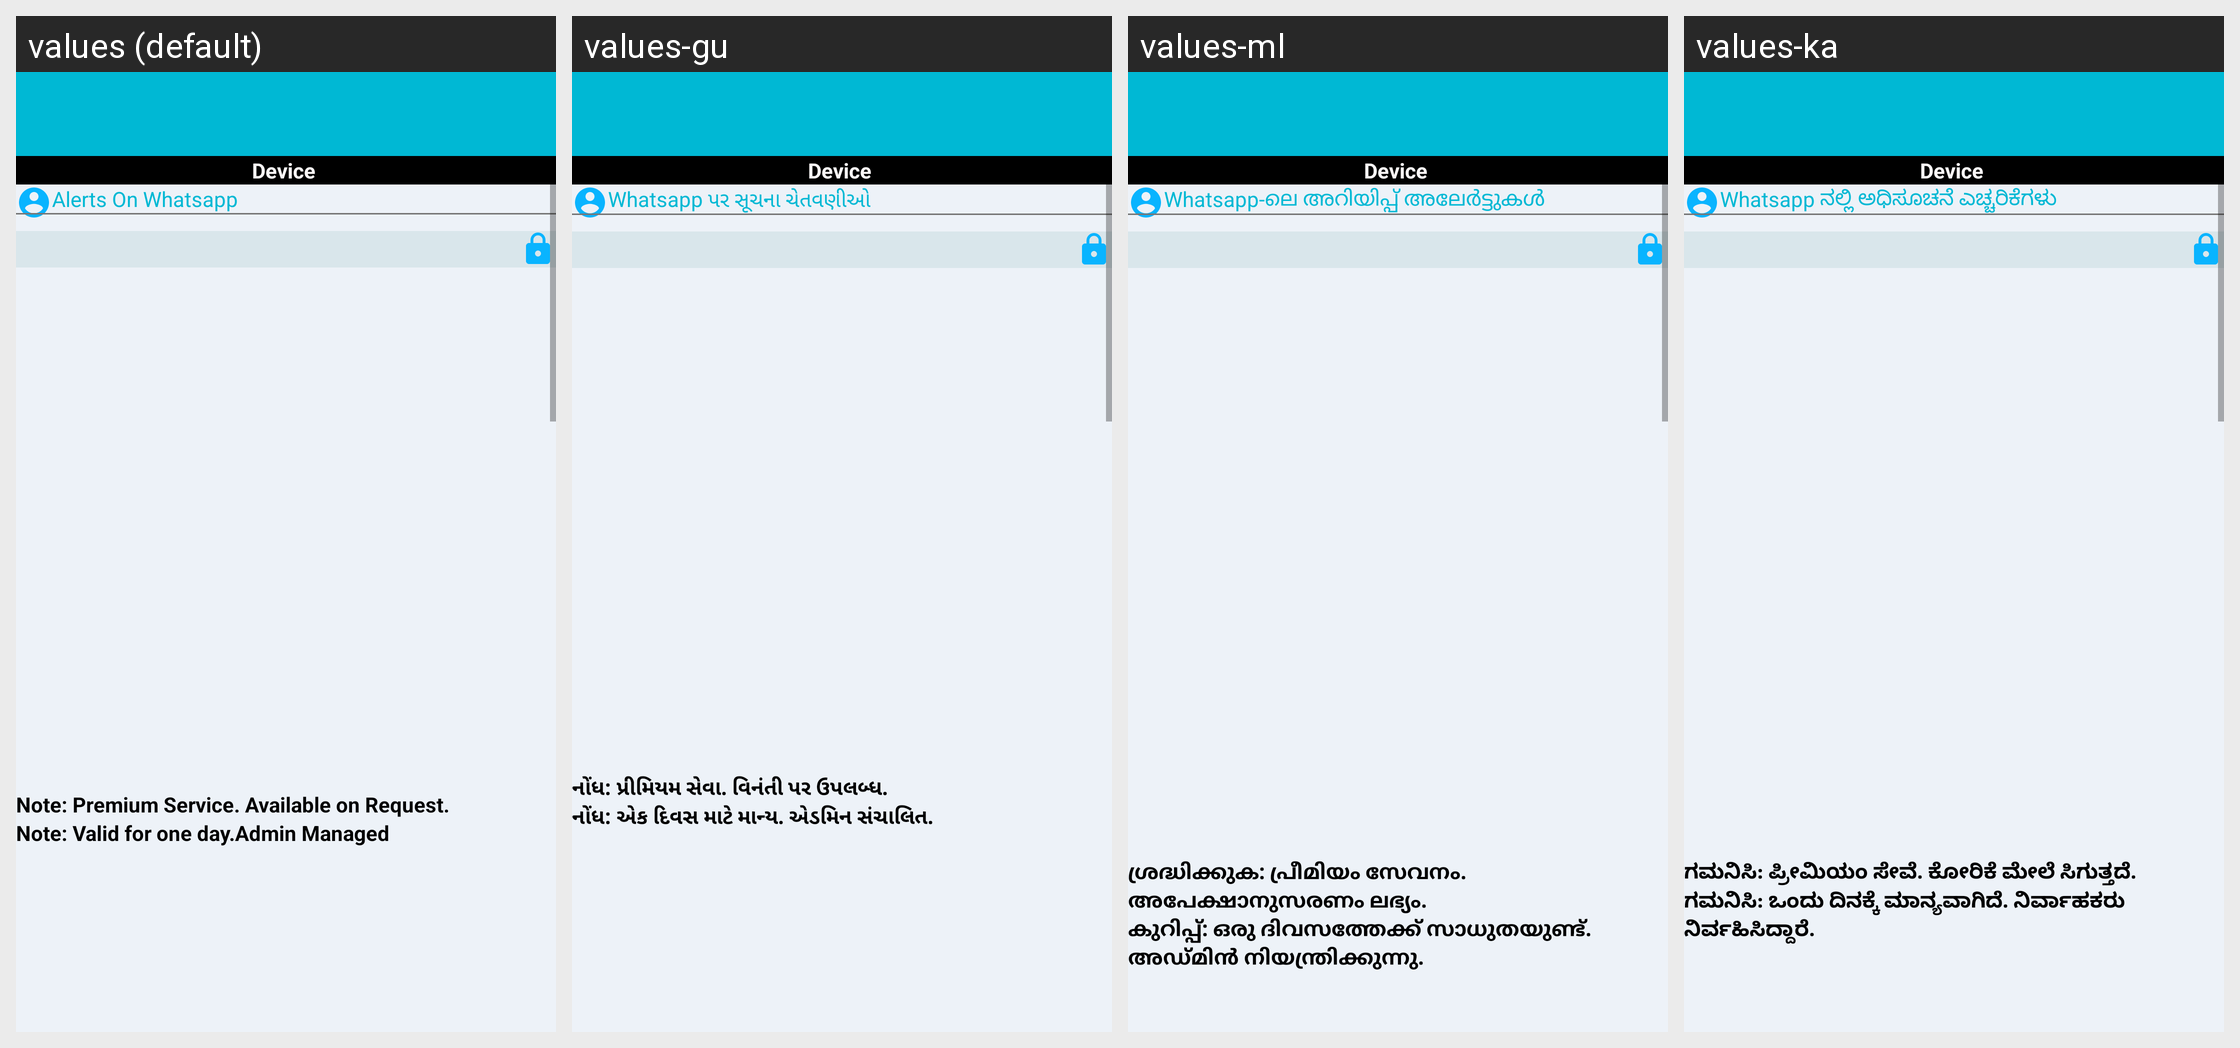

For this localized Android screen grid, give each drawn string resource with its value in every locale shown.
Android screen res/layout/activity_whatsalert.xml rendered under 4 locales, left to right: values (default), values-gu, values-ml, values-ka. Device: Nexus 5 (rendered at 1080×1920; each locale shown at half size, 540×960, under a caption strip naming it); theme AppTheme.
Other locales in the repository, not shown: values-bn, values-hi, values-mr, values-ta, values-te.
Strings drawn on this screen, with the default value and each locale's value (text and hints the layout hard-codes, and strings that could not be matched under every locale, appear in the picture but are not listed):

whatalert
  values: Alerts On Whatsapp
  values-gu: Whatsapp પર સૂચના ચેતવણીઓ
  values-ml: Whatsapp-ലെ അറിയിപ്പ് അലേർട്ടുകൾ
  values-ka: Whatsapp ನಲ್ಲಿ ಅಧಿಸೂಚನೆ ಎಚ್ಚರಿಕೆಗಳು

alertnote
  values: Note: Premium Service. Available on Request.
  values-gu: નોંધ: પ્રીમિયમ સેવા. વિનંતી પર ઉપલબ્ધ.
  values-ml: ശ്രദ്ധിക്കുക: പ്രീമിയം സേവനം. അപേക്ഷാനുസരണം ലഭ്യം.
  values-ka: ಗಮನಿಸಿ: ಪ್ರೀಮಿಯಂ ಸೇವೆ. ಕೋರಿಕೆ ಮೇಲೆ ಸಿಗುತ್ತದೆ.

alertvalidity
  values: Note: Valid for one day.Admin Managed
  values-gu: નોંધ: એક દિવસ માટે માન્ય. એડમિન સંચાલિત.
  values-ml: കുറിപ്പ്: ഒരു ദിവസത്തേക്ക് സാധുതയുണ്ട്. അഡ്‌മിൻ നിയന്ത്രിക്കുന്നു.
  values-ka: ಗಮನಿಸಿ: ಒಂದು ದಿನಕ್ಕೆ ಮಾನ್ಯವಾಗಿದೆ. ನಿರ್ವಾಹಕರು ನಿರ್ವಹಿಸಿದ್ದಾರೆ.
